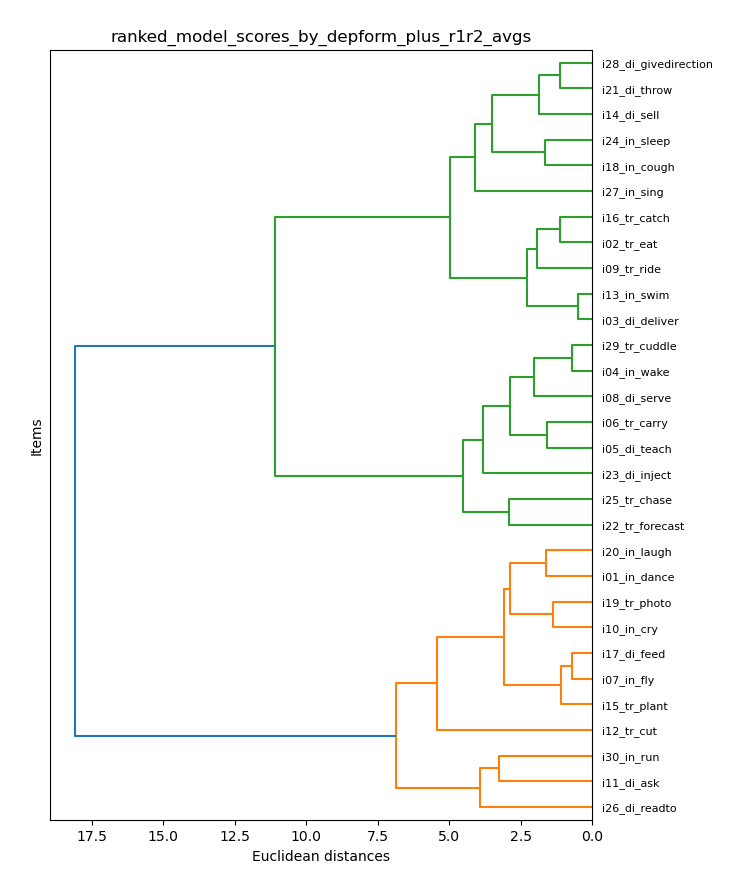

Data behind this chart, as committed beside it:
item_model, ldh_r2, xdh_r2, xdx_r2
i01_in_dance, 8.5, 8.5, 3.5
i02_tr_eat, 7.0, 7.0, 6.0
i03_di_deliver, 6.0, 6.0, 7.0
i04_in_wake, 4.5, 4.5, 10.5
i05_di_teach, 6.0, 6.0, 9.0
i06_tr_carry, 5.5, 4.5, 9.0
i07_in_fly, 8.5, 8.5, 5.0
i08_di_serve, 4.5, 6.5, 10.5
i09_tr_ride, 6.0, 8.0, 7.0
i10_in_cry, 6.75, 7.75, 4.5
i11_di_ask, 4.5, 7.0, 4.5
i12_tr_cut, 7.0, 11.5, 2.0
i13_in_swim, 6.0, 6.0, 7.5
i14_di_sell, 8.0, 5.5, 7.0
i15_tr_plant, 8.0, 7.5, 5.5
i16_tr_catch, 7.0, 6.5, 7.0
i17_di_feed, 8.5, 8.0, 5.5
i18_in_cough, 8.0, 8.0, 9.5
i19_tr_photo, 7.0, 9.0, 4.0
i20_in_laugh, 8.75, 10.0, 4.0
i21_di_throw, 8.5, 7.0, 8.0
i22_tr_forecast, 5.0, 3.0, 8.0
i23_di_inject, 3.5, 6.0, 7.5
i24_in_sleep, 6.5, 7.5, 9.0
i25_tr_chase, 6.5, 3.0, 10.5
i26_di_readto, 6.0, 7.0, 1.5
i27_in_sing, 10.25, 8.25, 7.0
i28_di_givedirection, 7.5, 6.5, 8.0
i29_tr_cuddle, 5.0, 5.0, 10.5
i30_in_run, 7.0, 5.0, 5.0
